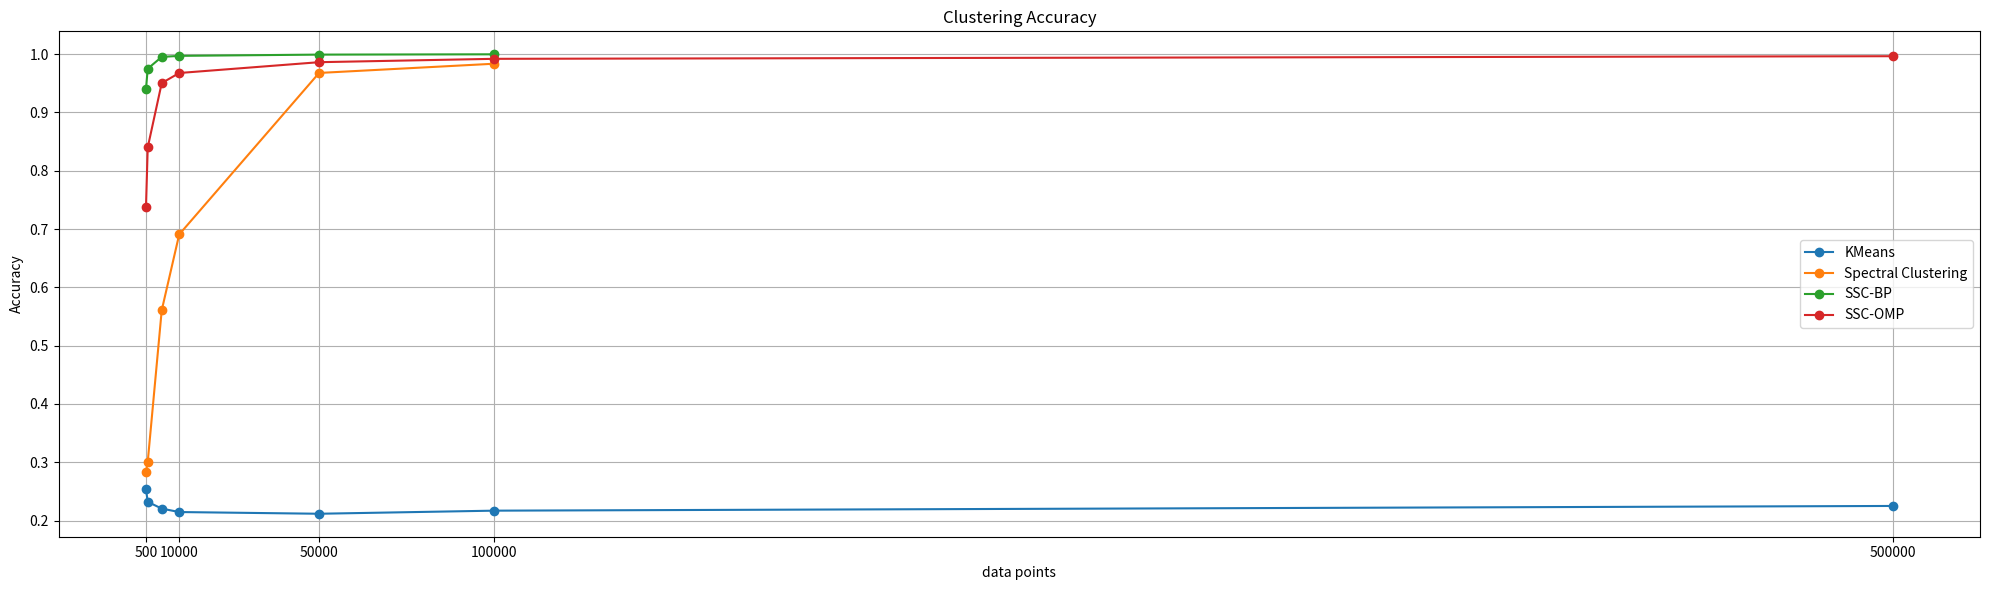

Reproduce this figure in Python.
from matplotlib import pyplot as plt

algorithms = (
    ('KMeans', 'KMeans'),
    ('Spectral Clustering', 'Spectral'),
    ('SSC-BP', 'SSC-BP'),
    ('SSC-OMP', 'SSC-OMP')
)
# 用于存储每个算法的准确度和执行时间
accuracies = {name: [] for name, _ in algorithms}
times = {name: [] for name, _ in algorithms}
algorithm_names = [name for name, _ in algorithms]
data_sizes = [500, 1000, 5000, 10000, 50000, 100000, 500000]

accuracies['KMeans'] = [
    0.254,
    0.232173913,
    0.220582524,
    0.214679803,
    0.211744766,
    0.21704,
    0.22511
]
accuracies['Spectral Clustering'] = [
    0.284,
    0.300869565,
    0.560582524,
    0.690738916,
    0.967696909,
    0.98349,
    None
]
accuracies['SSC-OMP'] = [
    0.738,
    0.84,
    0.950291262,
    0.967586207,
    0.986141575,
    0.99191,
    0.996408
]
accuracies['SSC-BP'] = [
    0.94,
    0.975,
    0.9952,
    0.997,
    0.99912,
    0.99966,
    None
]

times['KMeans'] = [
    0.075809956,
    0.005505562,
    0.009048939,
    0.01001668,
    0.05099988,
    0.147060871,
    0.314495564
]
times['Spectral Clustering'] = [
    0.063757658,
    0.139601946,
    2.352295876,
    9.977127552,
    412.0423908,
    3182.154161,
    None, ]

times['SSC-OMP'] = [
    0.135050774,
    0.21713686,
    0.760440588,
    1.819101334,
    29.90525913,
    63.8990984,
    3480.74
]
times['SSC-BP'] = [
    0.26026535,
    0.3320539,
    1.409105062,
    3.062453747,
    46.71814227,
    136.8928695,
    7365.3
]

plt.figure(figsize=(20, 6))

plt.subplot(1, 1, 1)
for name in algorithm_names:
    plt.plot(data_sizes, accuracies[name], marker='o', label=f"{name}")  # 绘制每个算法的折线
plt.title('Clustering Accuracy')  # 标题
plt.xlabel('data points')  # x轴标签
plt.ylabel('Accuracy')  # y轴标签
plt.grid(True)
plt.legend()  # 显示图例
# 设置 x 轴刻度，仅显示指定的数字，并使用 MaxNLocator 来控制刻度数量
# ax = plt.gca()
# ax.xaxis.set_major_locator(MaxNLocator(integer=True, prune='lower', nbins=6))

# 调整150到500区间的间隔
plt.xticks([500, 10000, 50000, 100000, 500000])

# plt.subplot(1, 2, 2)  # 选中第二个子图
# for name in algorithm_names:
#     plt.plot(data_sizes, times[name], marker='o', label=name)  # 绘制每个算法的执行时间plt.title('Running Time')  # 标题
# plt.xlabel('Algorithm')  # x轴标签
# plt.ylabel('Time (seconds)')  # y轴标签
# plt.grid(True)

plt.tight_layout()
plt.show()
